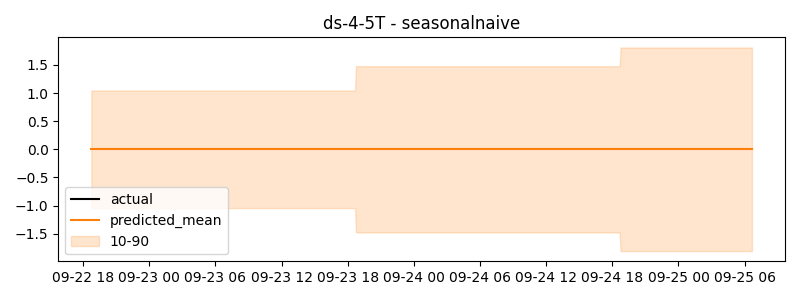

The table this chart was drawn from, first rows:
timestamp, actual, predicted
2024-09-22 18:45:00, 0.0, 0.0
2024-09-22 18:50:00, 0.0, 0.0
2024-09-22 18:55:00, 0.0, 0.0
2024-09-22 19:00:00, 0.0, 0.0
2024-09-22 19:05:00, 0.0, 0.0
2024-09-22 19:10:00, 16.95, 0.0
2024-09-22 19:15:00, 0.0, 0.0
2024-09-22 19:20:00, 0.0, 0.0
2024-09-22 19:25:00, 0.0, 0.0
2024-09-22 19:30:00, 0.0, 0.0
2024-09-22 19:35:00, 0.0, 0.0
2024-09-22 19:40:00, 0.0, 0.0
2024-09-22 19:45:00, 0.0, 0.0
2024-09-22 19:50:00, 0.0, 0.0
2024-09-22 19:55:00, 0.0, 0.0
2024-09-22 20:00:00, 0.0, 0.0
2024-09-22 20:05:00, 0.0, 0.0
2024-09-22 20:10:00, 0.0, 0.0
2024-09-22 20:15:00, 0.0, 0.0
2024-09-22 20:20:00, 0.0, 0.0
2024-09-22 20:25:00, 0.0, 0.0
2024-09-22 20:30:00, 0.0, 0.0
2024-09-22 20:35:00, 0.0, 0.0
2024-09-22 20:40:00, 0.0, 0.0
2024-09-22 20:45:00, 0.0, 0.0
2024-09-22 20:50:00, 0.0, 0.0
2024-09-22 20:55:00, 0.0, 0.0
2024-09-22 21:00:00, 0.0, 0.0
2024-09-22 21:05:00, 0.0, 0.0
2024-09-22 21:10:00, 0.0, 0.0
2024-09-22 21:15:00, 0.0, 0.0
2024-09-22 21:20:00, 0.0, 0.0
2024-09-22 21:25:00, 0.0, 0.0
2024-09-22 21:30:00, 0.0, 0.0
2024-09-22 21:35:00, 0.0, 0.0
2024-09-22 21:40:00, 0.0, 0.0
2024-09-22 21:45:00, 0.0, 0.0
2024-09-22 21:50:00, 0.0, 0.0
2024-09-22 21:55:00, 0.0, 0.0
2024-09-22 22:00:00, 0.0, 0.0
2024-09-22 22:05:00, 0.0, 0.0
2024-09-22 22:10:00, 0.0, 0.0
2024-09-22 22:15:00, 0.0, 0.0
2024-09-22 22:20:00, 0.0, 0.0
2024-09-22 22:25:00, 0.0, 0.0
2024-09-22 22:30:00, 0.0, 0.0
2024-09-22 22:35:00, 0.0, 0.0
2024-09-22 22:40:00, 0.0, 0.0
2024-09-22 22:45:00, 0.0, 0.0
2024-09-22 22:50:00, 0.0, 0.0
2024-09-22 22:55:00, 0.0, 0.0
2024-09-22 23:00:00, 0.0, 0.0
2024-09-22 23:05:00, 0.0, 0.0
2024-09-22 23:10:00, 0.0, 0.0
2024-09-22 23:15:00, 0.0, 0.0
2024-09-22 23:20:00, 0.0, 0.0
2024-09-22 23:25:00, 0.0, 0.0
2024-09-22 23:30:00, 0.0, 0.0
2024-09-22 23:35:00, 0.0, 0.0
2024-09-22 23:40:00, 0.0, 0.0
... 660 more rows
